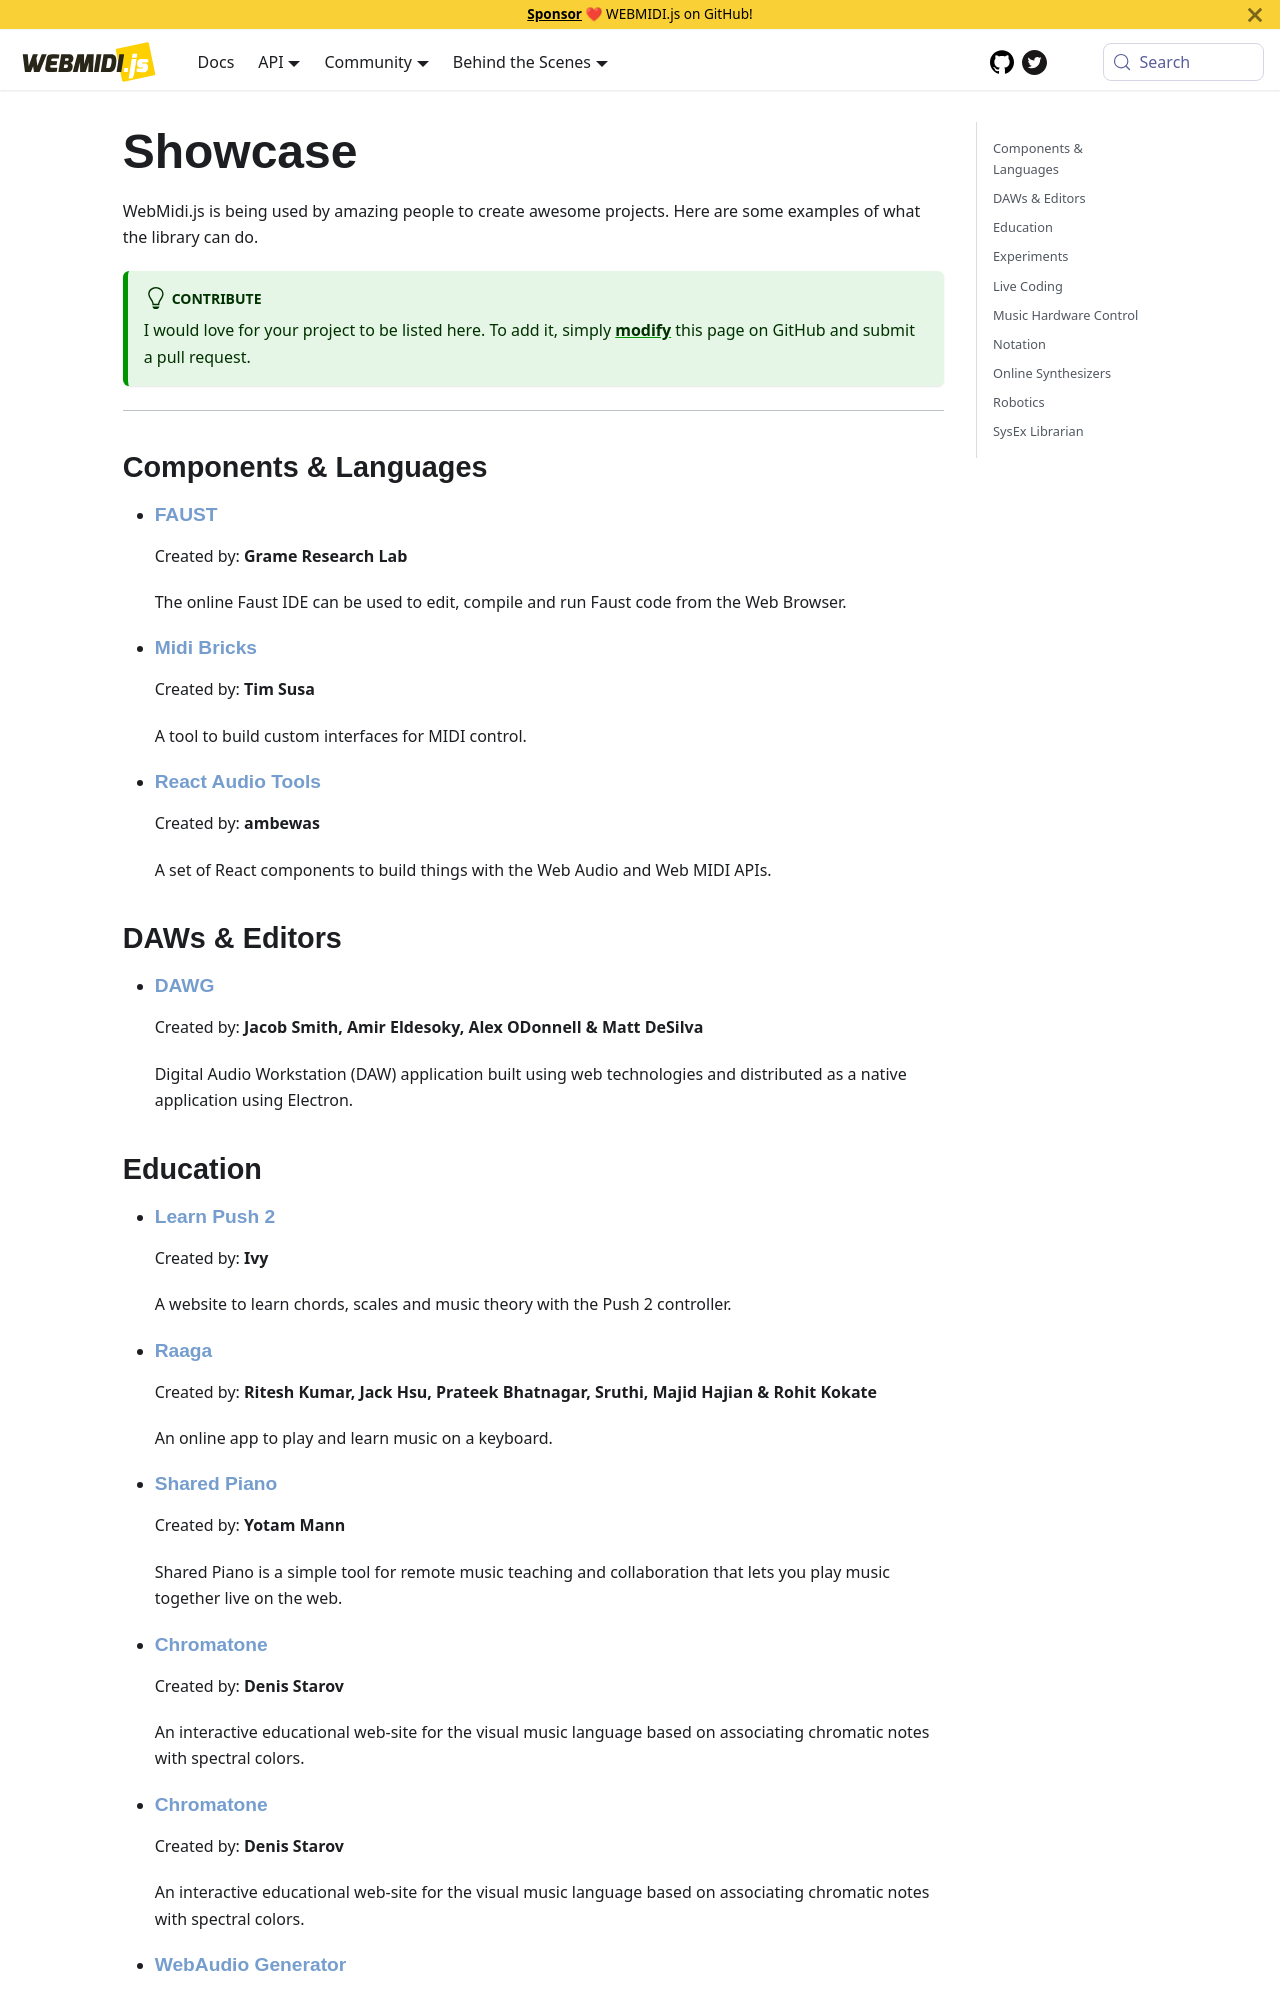

repository: djipco/webmidi · page: showcase/index.html · generator: docusaurus

---
toc_max_heading_level: 2
---

# Showcase

WebMidi.js is being used by amazing people to create awesome projects. Here are some examples of 
what the library can do.

:::tip Contribute

I would love for your project to be listed here. To add it, simply
[modify](https://github.com/djipco/webmidi/edit/develop/website/src/pages/showcase/index.md) this
page on GitHub and submit a pull request.

:::

---

## Components & Languages

* ### [FAUST](https://faust.grame.fr/)
  Created by: **Grame Research Lab**

  The online Faust IDE can be used to edit, compile and run Faust code from the Web Browser.

* ### [Midi Bricks](https://midi-bricks.timsusa.vercel.app/)
  Created by: **Tim Susa**

  A tool to build custom interfaces for MIDI control.

* ### [React Audio Tools](http://react-audio-tools.surge.sh/)
  Created by: **ambewas**

  A set of React components to build things with the Web Audio and Web MIDI APIs.


## DAWs & Editors

* ### [DAWG](https://dawg.dev/)

  Created by: **Jacob Smith, Amir Eldesoky, Alex ODonnell & Matt DeSilva**

  Digital Audio Workstation (DAW) application built using web technologies and distributed as a 
  native application using Electron.
